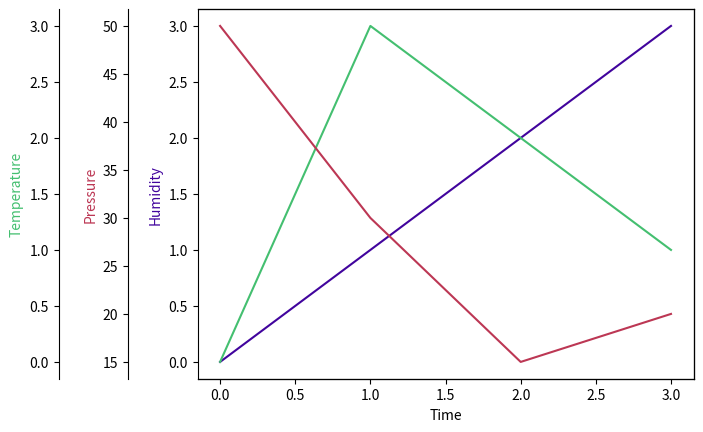

Here is the Python script that generated this plot:
import matplotlib.pyplot as plt 

# Create figure and subplot manually
fig = plt.figure()
host = fig.add_subplot(111)

# More versatile wrapper
#fig, host = plt.subplots(figsize=(8,5)) # (width, height) in inches
# (see https://matplotlib.org/3.3.3/api/_as_gen/matplotlib.pyplot.subplots.html)
    
par1 = host.twinx()
par2 = host.twinx()
    
#host.set_xlim(0, 2)
#host.set_ylim(0, 3)
#par1.set_ylim(0, 4)
#par2.set_ylim(1, 65)
    
host.set_xlabel("Time")
host.set_ylabel("Humidity")
par1.set_ylabel("Temperature")
par2.set_ylabel("Pressure")

color1 = plt.cm.plasma(0.1)
color2 = plt.cm.viridis(0.7)
color3 = plt.cm.inferno(0.5)

h,= host.plot([0, 1, 2,3],    color=color1, label="Humidity")
t,= par1.plot([0, 3, 2,1],    color=color2, label="Temperature")
p,= par2.plot([50, 30, 15,20], color=color3, label="Pressure")

#lns = [p1, p2, p3]
#host.legend(handles=lns, loc='best')

# right, left, top, bottom
par2.spines['left'].set_position(('outward', 50))

# no x-ticks                 
#par2.xaxis.set_ticks([])

# Sometimes handy, same for xaxis
par2.yaxis.set_ticks_position('left')

# Move "Velocity"-axis to the left
# par2.spines['left'].set_position(('outward', 60))
# par2.spines['left'].set_visible(True)
par2.yaxis.set_label_position('left')
# par2.yaxis.set_ticks_position('left')

par1.spines['left'].set_position(('outward', 100))
par1.yaxis.set_ticks_position('left')
par1.yaxis.set_label_position('left')


host.yaxis.label.set_color(h.get_color())
par1.yaxis.label.set_color(t.get_color())
par2.yaxis.label.set_color(p.get_color())

